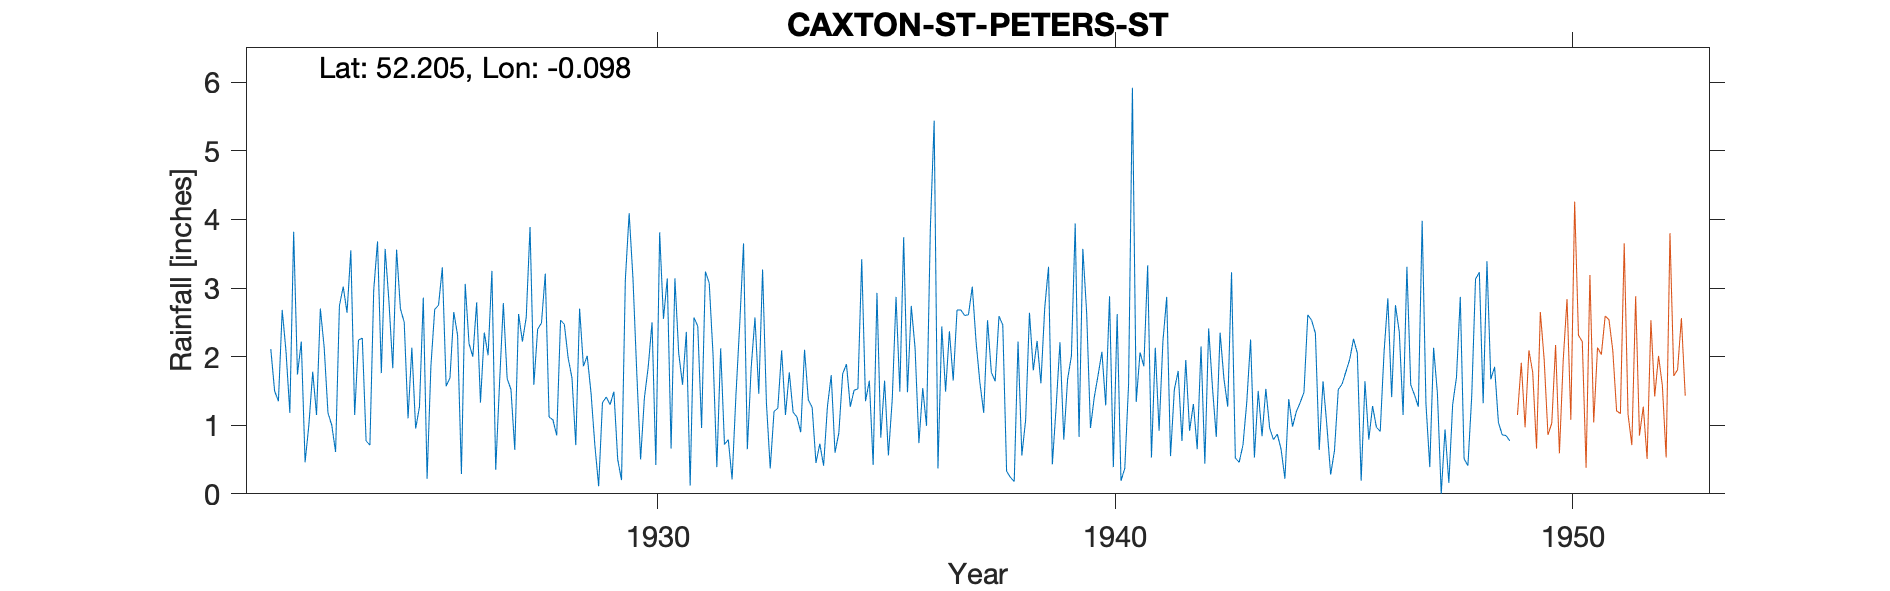

Data behind this chart, as committed beside it:
CAXTON-ST-PETERS-ST, , , , , , , , , , , , , , , , , , , , , , , 
Grid ref, TL300580, Long, -0.0981, Lat, 52.2, Elevation, 155, ft, , , , , , , , , , , , , , , 
Station no, 1206, , , , , , , , , , , , , , , , , , , , , , 
, 1920, 1921, 1922, 1923, 1924, 1925, 1926, 1927, 1928, 1929, 1930, 1931, 1932, 1933, 1934, 1935, 1936, 1937, 1938, 1939, 1940, 1941, 1942
January, , , 2.11, 1.15, 2.27, 1.1, 2.65, 1.61, 3.21, 1.47, 1.76, 1.59, 0.79, 1.2, 0.73, 1.35, 2.74, 2.68, 2.46, 3.31, 1.41, 2.06, 1.95
February, , , 1.5, 2.7, 0.77, 2.13, 2.31, 2.78, 1.12, 0.71, 0.5, 2.36, 0.21, 1.25, 0.41, 1.65, 2.12, 2.68, 0.33, 0.43, 1.73, 1.86, 0.92
March, , , 1.35, 2.14, 0.71, 0.95, 0.29, 1.68, 1.08, 0.11, 1.4, 0.12, 1.43, 2.09, 1.27, 0.42, 0.74, 2.6, 0.24, 1.27, 2.07, 3.33, 1.31
April, , , 2.68, 1.18, 2.97, 1.27, 3.06, 1.52, 0.85, 1.33, 1.85, 2.57, 2.47, 1.15, 1.73, 2.93, 1.54, 2.61, 0.18, 2.21, 1.29, 0.53, 0.65
May, , , 2.07, 1, 3.68, 2.86, 2.19, 0.64, 2.53, 1.41, 2.5, 2.44, 3.65, 1.77, 0.6, 0.82, 0.99, 3.02, 2.22, 0.79, 2.88, 2.13, 2.15
June, , , 1.18, 0.61, 1.76, 0.22, 2, 2.62, 2.47, 1.3, 0.42, 0.96, 0.65, 1.19, 0.89, 1.65, 3.87, 2.21, 0.56, 1.67, 0.39, 0.92, 0.44
July, , , 3.82, 2.74, 3.57, 1.86, 2.79, 2.22, 1.98, 1.49, 3.81, 3.24, 1.83, 1.12, 1.75, 0.56, 5.44, 1.62, 1.08, 2.01, 2.62, 2.22, 2.41
August, , , 1.74, 3.02, 2.8, 2.69, 1.33, 2.57, 1.69, 0.5, 2.55, 3.07, 2.57, 0.9, 1.89, 1.37, 0.37, 1.18, 2.64, 3.94, 0.19, 2.87, 1.55
September, , , 2.22, 2.64, 1.83, 2.75, 2.35, 3.89, 0.71, 0.2, 3.14, 2.03, 1.46, 2.1, 1.27, 2.87, 2.44, 2.53, 1.8, 0.83, 0.37, 0.55, 0.83
October, , , 0.46, 3.55, 3.56, 3.3, 2.02, 1.59, 2.7, 3.12, 0.66, 0.39, 3.27, 1.37, 1.51, 1.49, 1.49, 1.77, 2.23, 3.57, 1.6, 1.52, 2.35
November, , , 1.01, 1.15, 2.7, 1.57, 3.25, 2.4, 1.86, 4.09, 3.14, 2.12, 1.33, 1.26, 1.53, 3.74, 2.37, 1.64, 1.61, 2.64, 5.92, 1.79, 1.68
December, , , 1.78, 2.24, 2.5, 1.69, 0.35, 2.49, 2.01, 3.14, 2.05, 0.72, 0.37, 0.45, 3.42, 1.48, 1.65, 2.59, 2.71, 0.96, 1.34, 0.77, 1.27
Total, , , 21.92, 24.12, 29.12, 22.39, 24.59, 26.01, 22.21, 18.87, 23.78, 21.61, 20.03, 15.85, 17, 20.33, 25.76, 27.13, 18.06, 23.63, 21.81, 20.55, 17.51
1929 Total corrected, , , , , , , , , , , , , , , , , , , , , , , 
1949 Mar Gauge moved 1/4 mile N, , , , , , , , , , , , , , , , , , , , , , , 
